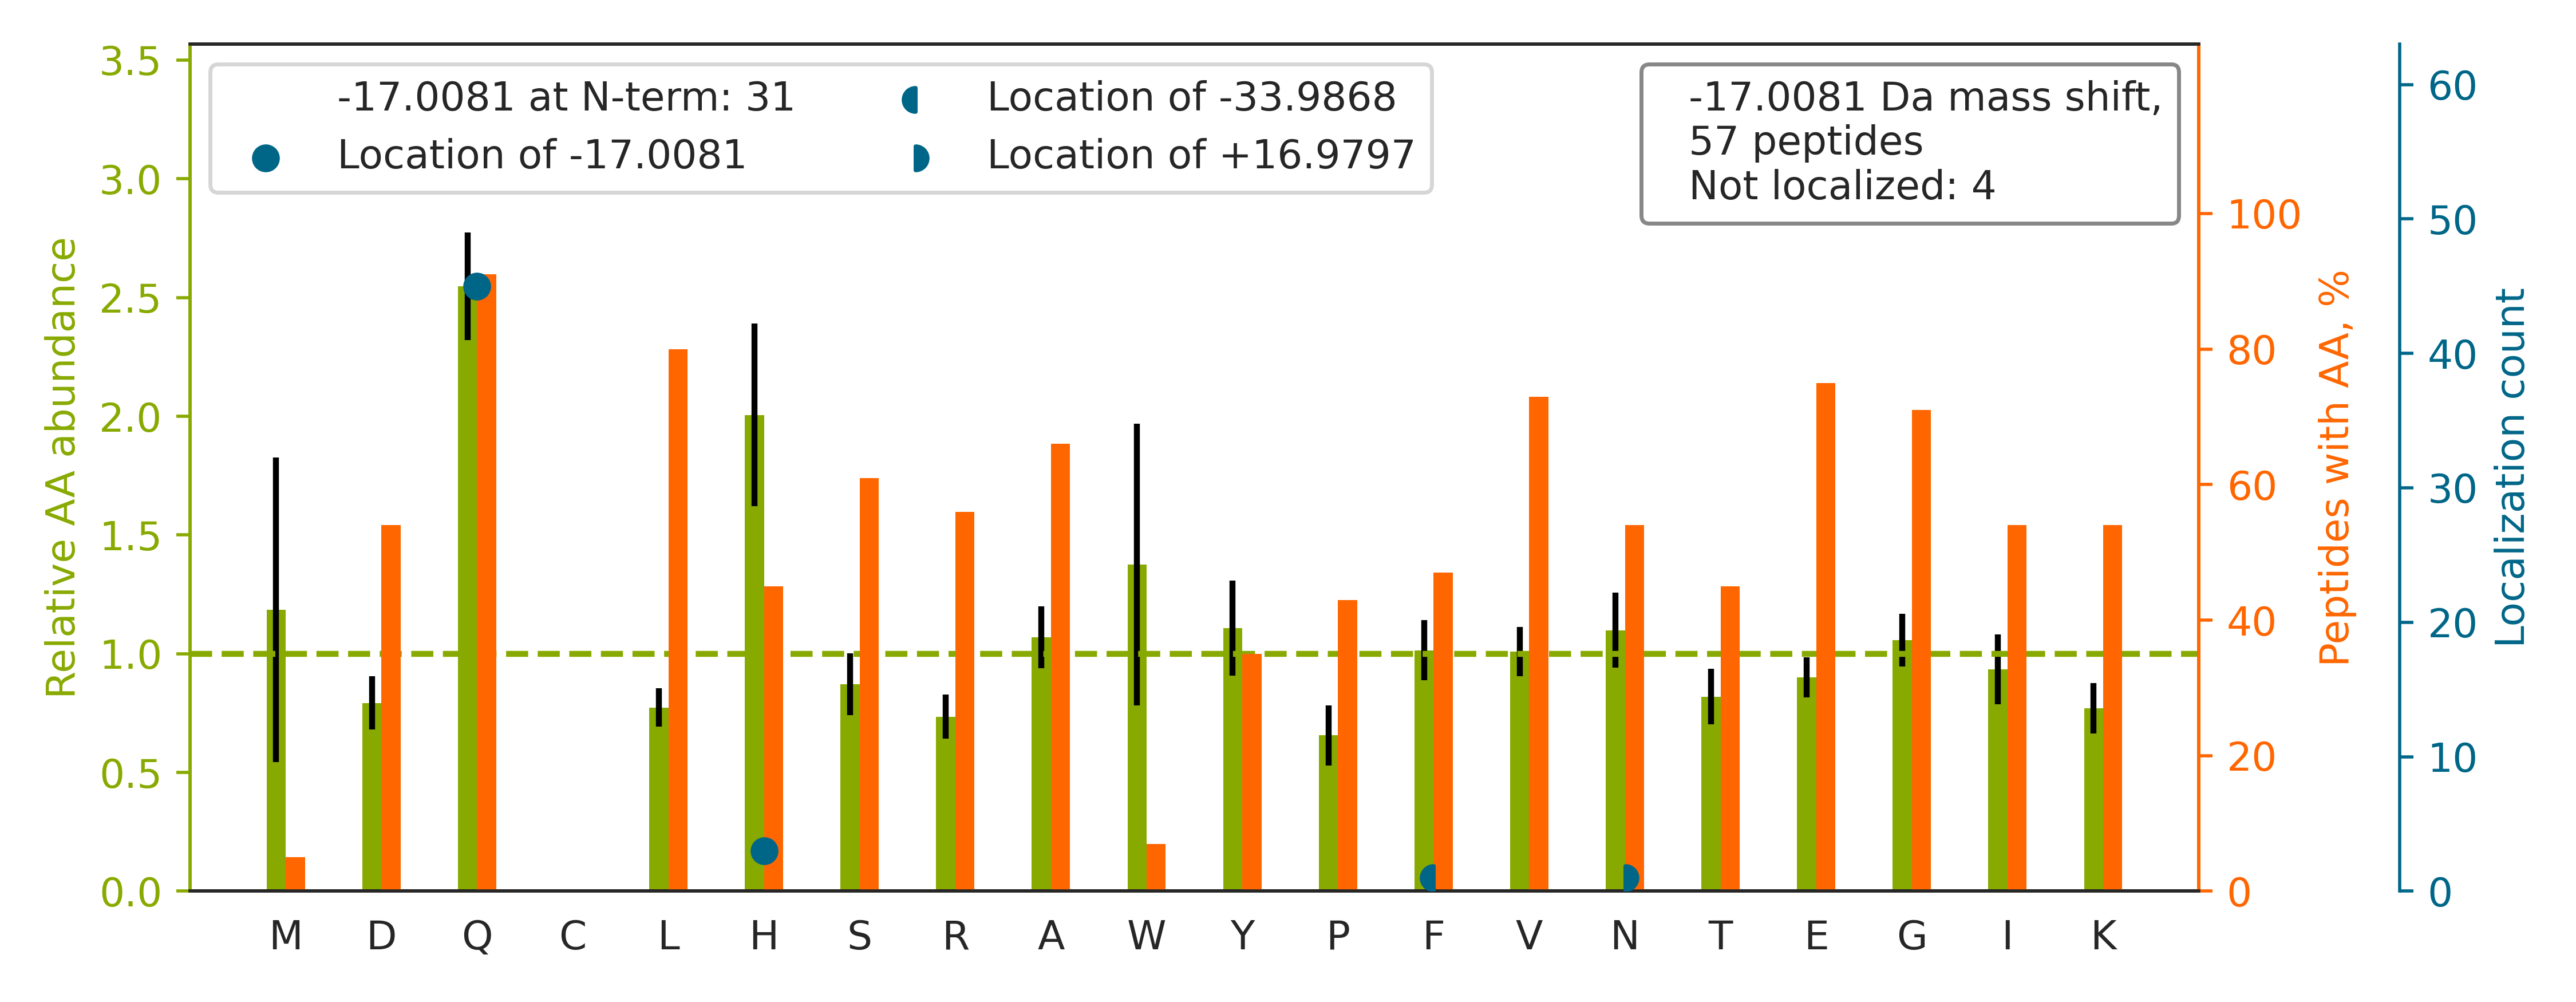

The file beside this chart, header and first rows:
top isoform	localization score	spectrum
K.QWTEILH[-17]FTEHSGLTTGVAFGHHAK.F	1	HF170411_DM_GSK591_SILAC_Rev_HelA_EG_pep…
K.Q[-17]FVVFEGNHYFYSPYPTK.T	1	HF170411_DM_GSK591_SILAC_Rev_HelA_EG_pep…
R.QVTITGSAASISLAQ[-17]YLINAR.L	1.0	HF170411_DM_GSK591_SILAC_Rev_HelA_EG_pep…
K.QAQ[-17]ILASEAEKAEQINQAAGEASAVLAK.A	0.2907	HF170411_DM_HeLa_Fwd_GSK591_Input_11.553…
R.Q[-17]NYVDLVSSLSPSLESSSQVEPGTDRK.S	1.0	HF170411_DM_HeLa_Fwd_GSK591_Input_11.554…
R.Q[-17]FGFIVLTTSAGIMDHEEAR.R	1.0	HF170411_DM_GSK591_SILAC_Rev_HelA_EG_pep…
R.QWIQISDAVYH[-17]MVYEQAK.A	0.9985	HF170411_DM_GSK591_SILAC_Rev_HelA_EG_pep…
K.MALIQMGSVEEAVQ[-17]ALIDLHNHDLGENHHLR.V	0.9636	HF170411_DM_GSK591_SILAC_Rev_HelA_EG_pep…
R.Q[-17]LVFHIGHGDLGSPAVLVSR.N	0.9994	HF170411_DM_GSK591_SILAC_Rev_HelA_EG_pep…
K.Q[-17]IVWNGPVGVFEWEAFAR.G	1	HF170411_DM_GSK591_SILAC_Rev_HelA_EG_pep…
K.QQ[-17]EVVVAGSSLPTSSK.V	0.8755	HF170411_DM_HeLa_Fwd_GSK591_Input_07.381…
R.Q[-17]REELGQGLQGVEQK.V	0.9987	HF170411_DM_HeLa_Fwd_GSK591_Input_07.281…
K.NNGAGYFLEHLAFK.G		HF170411_DM_GSK591_SILAC_Rev_HelA_EG_pep…
R.Q[-17]VLLSAAEAAEVILR.V	1.0	HF170411_DM_HeLa_Fwd_GSK591_Input_08.550…
K.Q[-17]TQTFTTYSDNQPGVLIQVYEGER.A	0.004329	HF170411_DM_HeLa_Fwd_GSK591_Input_07.563…
R.Q[-17]GVQVQVSTSNISSLEGAR.G	0.02815	HF170411_DM_HeLa_Fwd_GSK591_Input_02.433…
R.QQSAVPLDEETHAGEDVAVFAR.G		HF170411_DM_HeLa_Fwd_GSK591_Input_08.435…
R.GNPTVEVDLFTSK.G		HF170411_DM_HeLa_Fwd_GSK591_Input_10.387…
K.Q[-17]IGNVAALPGIVHR.S	1.0	HF170411_DM_HeLa_Fwd_GSK591_Input_09.454…
K.Q[-17]PNVQDFQFFPPR.L	0.9966	HF170411_DM_HeLa_Fwd_GSK591_Input_04.537…
R.Q[-17]LLAPGNSAGAFLIR.E	1.0	HF170411_DM_HeLa_Fwd_GSK591_Input_09.561…
K.QDAQ[-17]SLHGDIPQK.Q	0.01171	HF170411_DM_HeLa_Fwd_GSK591_Input_05.211…
R.Q[-17]GIEYILSNQGYVR.Q	1	HF170411_DM_HeLa_Fwd_GSK591_Input_04.536…
K.QTQIFTTYSDNQ[-17]PGVLIQVYEGER.A	0.4679	HF170411_DM_GSK591_SILAC_Rev_HelA_EG_pep…
R.Q[-17]LNTALPQEFAALTK.E	1	HF170411_DM_HeLa_Fwd_GSK591_Input_04.537…
K.Q[-17]LGGGYYVFPGASHNR.F	1	HF170411_DM_HeLa_Fwd_GSK591_Input_07.425…
R.QQQFNVQALVAVGDHASK.Q		HF170411_DM_HeLa_Fwd_GSK591_Input_08.463…
K.Q[-17]QTDIAVNWAGGLHHAK.K	0.3107	HF170411_DM_GSK591_SILAC_Rev_HelA_EG_pep…
R.SNGYEEAYSVFKK.E		HF170411_DM_HeLa_Fwd_GSK591_Input_10.371…
R.QDHAQQLATAAEER.E		HF170411_DM_HeLa_Fwd_GSK591_Input_03.211…
R.HVFGESDELIGQ[-17]K.V	1	HF170411_DM_HeLa_Fwd_GSK591_Input_13.234…
R.QLLQ[-17]ANPILESFGNAK.T	0.03862	HF170411_DM_HeLa_Fwd_GSK591_Input_02.523…
K.Q[-17]LDDEEVSEFALDGLK.Q	1.0	HF170411_DM_HeLa_Fwd_GSK591_Input_04.539…
K.ANNYNEAVYLVR.F		HF170411_DM_HeLa_Fwd_GSK591_Input_06.444…
R.Q[-17]FVPIKVEQIEAGTPGR.L	1	HF170411_DM_HeLa_Fwd_GSK591_Input_09.473…
R.QGLQ[-17]TTQAHLER.L	0.9897	HF170411_DM_HeLa_Fwd_GSK591_Input_03.197…
K.Q[-17]ISNLQQSISDAEQR.G	0.9988	HF170411_DM_HeLa_Fwd_GSK591_Input_06.458…
R.LQ[-17]EGYDHSYYFIATFITDHIR.H	0.9761	HF170411_DM_GSK591_SILAC_Rev_HelA_EG_pep…
K.Q[-17]KYPHLQVIGGNVVTAAQAK.N	0.9879	HF170411_DM_HeLa_Fwd_GSK591_Input_09.337…
K.QQ[-17]LELLEEDKK.E	0.811	HF170411_DM_HeLa_Fwd_GSK591_Input_06.340…
K.Q[-17]VIDVLETDKHFR.E	1	HF170411_DM_HeLa_Fwd_GSK591_Input_09.384…
R.Q[-17]LAEAHAQAK.A	1	HF170411_DM_HeLa_Fwd_GSK591_Input_03.105…
K.Q[-17]LVAEQVTYQR.N	0.9985	HF170411_DM_HeLa_Fwd_GSK591_Input_04.379…
K.LVINGN[+17]PITIF[-34]QER.D	0.8415	HF170411_DM_GSK591_SILAC_Rev_HelA_EG_pep…
K.Q[-17]YYIGDIHPSDLKPESGSK.D	0.9998	HF170411_DM_HeLa_Fwd_GSK591_Input_15.346…
K.Q[-17]VHPDTGISSK.A	0.8768	HF170411_DM_HeLa_Fwd_GSK591_Input_15.493…
K.Q[-17]TADFLQEYVTNK.T	0.9118	HF170411_DM_HeLa_Fwd_GSK591_Input_06.533…
R.QLFH[-17]PEQLITGKEDAANNYAR.G	0.8142	HF170411_DM_HeLa_Fwd_GSK591_Input_13.404…
R.ELISNASDALDKIR.Y		HF170411_DM_HeLa_Fwd_GSK591_Input_06.328…
R.Q[-17]VLSQQSLYLHR.Y	0.9873	HF170411_DM_HeLa_Fwd_GSK591_Input_07.374…
R.Q[-17]YAGFSTVEESNK.F	1.0	HF170411_DM_HeLa_Fwd_GSK591_Input_06.376…
K.Q[-17]VEDDIQQLLKK.I	0.9977	HF170411_DM_HeLa_Fwd_GSK591_Input_10.465…
K.Q[-17]EYDESGPSIVHR.K	1.0	HF170411_DM_HeLa_Fwd_GSK591_Input_11.238…
K.QQ[-17]QELDGSLKK.I	0.8108	HF170411_DM_HeLa_Fwd_GSK591_Input_03.176…
R.Q[-17]ADVFPDRDHFGR.T	1	HF170411_DM_HeLa_Fwd_GSK591_Input_08.287…
K.GVVPLAGTNGETTTQ[-17]GLDGLSER.C	1.0	HF170411_DM_HeLa_Fwd_GSK591_Input_11.404…
K.QQ[-17]QQQQNDVVK.L	0.189	HF170411_DM_HeLa_Fwd_GSK591_Input_14.125…
